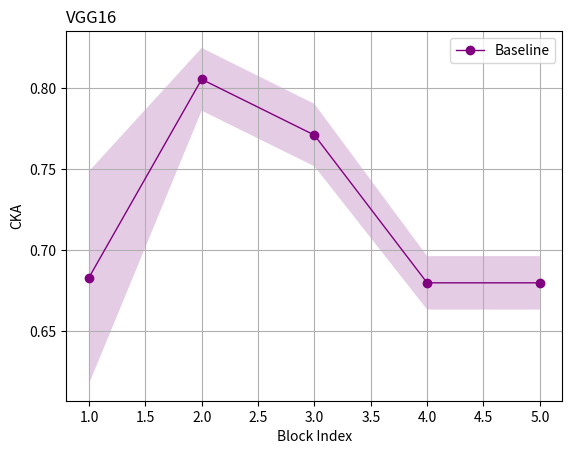

Here is the Python script that generated this plot:
import numpy as np
import matplotlib.pyplot as plt

# 假设这是你的五组原始数据
msc_1 = [
    [0.86686814, 0.9487662, 0.81457496, 0.80563414, 0.86924875, 0.8473335, 0.8151213, 0.835907, 0.87818646, 0.8641954,
     0.8398758, 0.83992195, 0.8288264, 0.8055008, 0.7626018, 0.69983006, 0.52943283],
    [0.8874411, 0.9507347, 0.82206875, 0.8128547, 0.86844635, 0.8452996, 0.8154884, 0.836358, 0.87654525, 0.86329126,
     0.83876085, 0.83877677, 0.8264583, 0.8037672, 0.75881064, 0.6944415, 0.52922434],
    [0.87236166, 0.94520104, 0.8211486, 0.8129025, 0.8737021, 0.85057515, 0.81975937, 0.83797485, 0.8782526, 0.8657687,
     0.84199274, 0.8398321, 0.82763416, 0.8043645, 0.76219016, 0.70725626, 0.54032105],
    [0.8775482, 0.94901174, 0.8174832, 0.8086771, 0.8693852, 0.8470535, 0.8169335, 0.83636904, 0.88010603, 0.8663417,
     0.84078306, 0.8396514, 0.8284891, 0.8046165, 0.7604045, 0.7008207, 0.53573227],
    [0.8778995, 0.9461994, 0.814011, 0.8058722, 0.8696504, 0.8483186, 0.81813824, 0.8383404, 0.8774992, 0.86494505,
     0.84183764, 0.84289145, 0.8328449, 0.8102764, 0.7651682, 0.71053517, 0.541383]]

msc_2 = [
    [0.7261079, 0.8637194, 0.81801355, 0.9238493, 0.9389342, 0.84548986, 0.7918449, 0.7493827, 0.792423, 0.806652,
     0.8031177, 0.8199926, 0.83267725, 0.76134574, 0.8211259, 0.75483024, 0.70575166],
    [0.7351726, 0.8683021, 0.8057414, 0.92255723, 0.93918335, 0.8336286, 0.7537488, 0.6871467, 0.7034161, 0.7258237,
     0.7224162, 0.7482665, 0.7713979, 0.6630875, 0.7855953, 0.67515665, 0.7120486],
    [0.7431396, 0.87369597, 0.81105864, 0.9248887, 0.94259775, 0.85254, 0.7976745, 0.7548481, 0.79521894, 0.80871093,
     0.8043484, 0.8222956, 0.83580005, 0.766477, 0.82377595, 0.7552215, 0.7072351],
    [0.7471612, 0.8722119, 0.8182769, 0.9246001, 0.9408595, 0.84376496, 0.77011186, 0.7063004, 0.72281355, 0.74730253,
     0.74463105, 0.7685246, 0.7893276, 0.6904878, 0.79333454, 0.6924499, 0.7090521],
    [0.7241754, 0.8715937, 0.82460153, 0.93005544, 0.947254, 0.8698081, 0.83774763, 0.8144415, 0.86352676, 0.86385375,
     0.85845584, 0.86476403, 0.87092406, 0.83265346, 0.8507407, 0.8098591, 0.70483685]
]
msc_3 = [[0.67643225, 0.83220196, 0.8688956, 0.51080036, 0.78756195, 0.7607528, 0.7558821, 0.29241788, 0.17608592,
          0.13685037, 0.12902188, 0.1257518, 0.12761481, 0.14267258, 0.14846222, 0.109010816, 0.7228458],
         [0.65198547, 0.82546914, 0.86420107, 0.56158036, 0.8057673, 0.8017198, 0.8127745, 0.39368644, 0.22550957,
          0.16694643, 0.15392254, 0.14744307, 0.14722434, 0.16168319, 0.18521753, 0.13455282, 0.72312355],
         [0.6839882, 0.82614154, 0.86634433, 0.468609, 0.77723444, 0.72621226, 0.7156603, 0.26370612, 0.16852279,
          0.13989396, 0.13239558, 0.12939782, 0.13106854, 0.14791366, 0.1524757, 0.121622115, 0.7336923],
         [0.67249435, 0.83490455, 0.86743176, 0.4506088, 0.75743574, 0.7010353, 0.68477523, 0.24301283, 0.1583693,
          0.1323373, 0.12623423, 0.12289921, 0.12304586, 0.13979395, 0.13698776, 0.09922426, 0.73071736],
         [0.6891666, 0.8406781, 0.8744635, 0.4321199, 0.75019526, 0.6738555, 0.65709794, 0.2314211, 0.15906288,
          0.13893068, 0.13456856, 0.13273832, 0.13459748, 0.1514239, 0.14777263, 0.11665528, 0.7256152]]

baseline = [[0.68121004, 0.77985275, 0.7705338, 0.6552043], [0.66172975, 0.8029349, 0.733692, 0.69003946],
            [0.6899098, 0.8162974, 0.7829665, 0.6794236], [0.7013977, 0.82912505, 0.7781059, 0.70148516],
            [0.4846793, 0.79858786, 0.7697838, 0.6684926], [0.7389146, 0.8220363, 0.7620348, 0.69198483],
            [0.62759095, 0.78040653, 0.7426451, 0.66908795], [0.797705, 0.7487331, 0.739415, 0.6667532],
            [0.60975116, 0.8286636, 0.8035112, 0.6843092], [0.56872886, 0.8434364, 0.7992798, 0.7113005]]
baseline = [[0.66863066, 0.8405949, 0.8010014, 0.6925545, 0.6925545],
            [0.6195433, 0.81027645, 0.7712193, 0.67332, 0.67332],
            [0.7105199, 0.7798996, 0.745365, 0.6541383, 0.6541383],
            [0.7239595, 0.806899, 0.7739625, 0.68165946, 0.68165946],
            [0.675752, 0.7835131, 0.73824024, 0.64787525, 0.64787525],
            [0.64071524, 0.80841064, 0.7666451, 0.6741752, 0.6741752],
            [0.8522576, 0.8065352, 0.769846, 0.6945373, 0.6945373],
            [0.6127819, 0.8288083, 0.8029873, 0.69663477, 0.69663477],
            [0.65278405, 0.7776748, 0.77388424, 0.696577, 0.696577],
            [0.67158, 0.8112432, 0.76597077, 0.6849047, 0.6849047]]
# 将数据转换为NumPy数组
data_a1_np = np.array(msc_1)
data_a2_np = np.array(msc_2)
data_a3_np = np.array(msc_3)
data_b_np = np.array(baseline)

# 计算每个维度的均值和标准差
means_a1 = data_a1_np.mean(axis=0)
std_devs_a1 = data_a1_np.std(axis=0)

means_a2 = data_a2_np.mean(axis=0)
std_devs_a2 = data_a2_np.std(axis=0)

means_a3 = data_a3_np.mean(axis=0)
std_devs_a3 = data_a3_np.std(axis=0)

means_b = data_b_np.mean(axis=0)
std_devs_b = data_b_np.std(axis=0)

# 设置x轴数据
x = np.arange(1, len(means_b) + 1)

# 绘制方法A的平均值曲线和误差带
# plt.plot(x, means_a1, '-o', label='MSC-1', color='blue', linewidth=1)
# plt.fill_between(x, np.array(means_a1) - np.array(std_devs_a1), np.array(means_a1) + np.array(std_devs_a1),
#                  color='blue',
#                  alpha=0.2, edgecolor=None)

# plt.plot(x, means_a2, '-o', label='Our', color='yellowgreen', linewidth=1)
# plt.fill_between(x, np.array(means_a2) - np.array(std_devs_a2), np.array(means_a2) + np.array(std_devs_a2),
#                  color='yellowgreen',
#                  alpha=0.2, edgecolor=None)

# plt.plot(x, means_a3, '-o', label='MSC-3', color='pink', linewidth=1)
# plt.fill_between(x, np.array(means_a3) - np.array(std_devs_a3), np.array(means_a3) + np.array(std_devs_a3),
#                  color='pink',
#                  alpha=0.2, edgecolor=None)

# 绘制方法B的平均值曲线和误差带
plt.plot(x, means_b, '-o', label='Baseline', color='purple', linewidth=1)
plt.fill_between(x, np.array(means_b) - np.array(std_devs_b), np.array(means_b) + np.array(std_devs_b), color='purple',
                 alpha=0.2, edgecolor=None)

# 添加轴标签和标题
plt.xlabel('Block Index')
plt.ylabel('CKA')
plt.title('VGG16', loc='left')

# 显示图例
plt.legend()
plt.grid()

# 显示图形

plt.savefig('mean_value_error_bands_vgg16.pdf', format='pdf', bbox_inches='tight')
plt.show()
